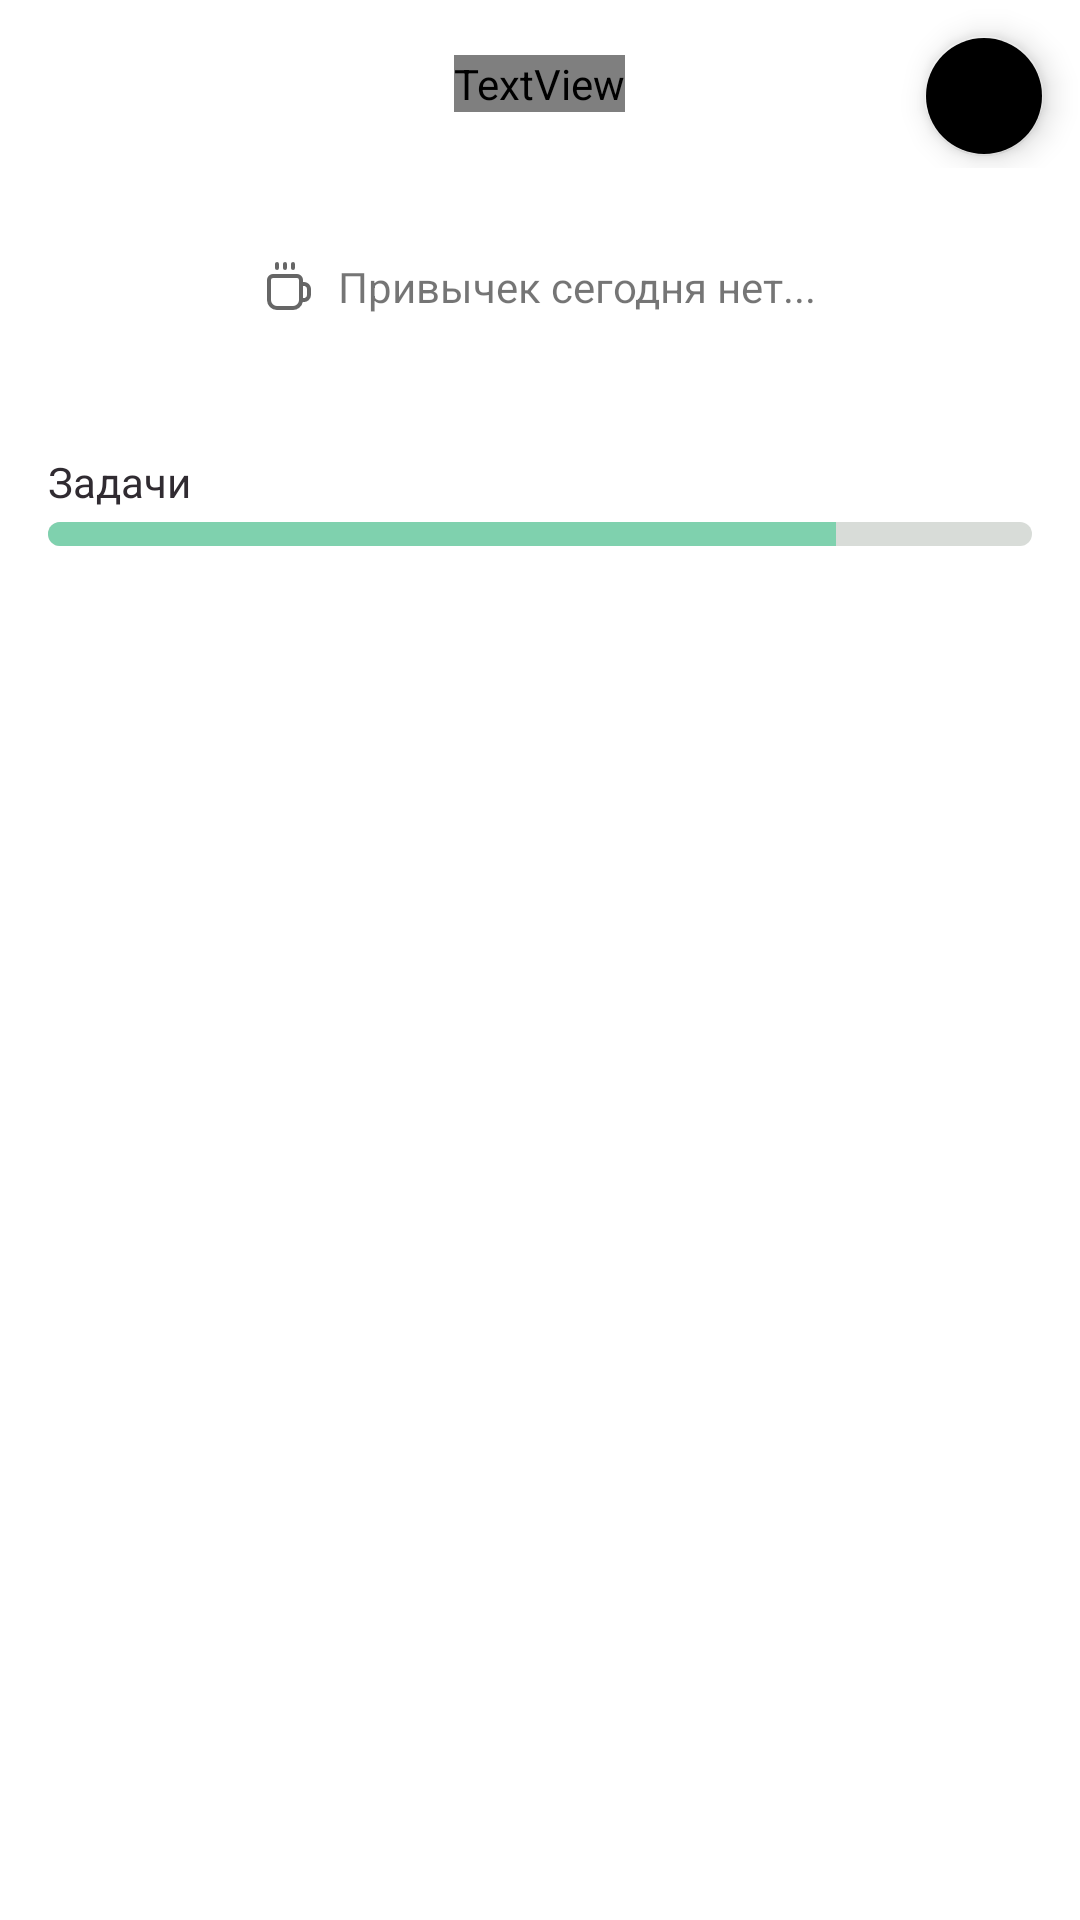

The Android layout XML behind this screen, and the referenced resources:
<!-- AndroidManifest.xml: application theme Theme.NewTime -->
<!-- res/layout/fragment_main.xml -->
<?xml version="1.0" encoding="utf-8"?>
<LinearLayout xmlns:android="http://schemas.android.com/apk/res/android"
    xmlns:app="http://schemas.android.com/apk/res-auto"
    xmlns:tools="http://schemas.android.com/tools"
    android:layout_width="match_parent"
    android:layout_height="match_parent"
    android:background="?light"
    android:orientation="vertical"
    tools:context=".ui.main.MainFragment">

    <RelativeLayout
        android:layout_width="match_parent"
        android:layout_height="wrap_content">

        <TextView
            android:id="@+id/date"
            style="@style/TextNormal"
            android:layout_width="wrap_content"
            android:layout_marginStart="16dp"
            android:layout_marginTop="16dp"
            android:layout_centerInParent="true"
            android:text="Пн, 12 января"
            android:textColor="?middle_d"
            android:textStyle="bold" />


        <com.google.android.material.floatingactionbutton.FloatingActionButton
            android:id="@+id/add_btn"
            android:layout_width="wrap_content"
            android:layout_height="wrap_content"
            android:layout_alignParentEnd="true"
            android:layout_marginTop="8dp"
            android:layout_marginEnd="8dp"
            android:src="@drawable/ic_add"
            app:backgroundTint="?middle_d"
            app:fabSize="mini"
            app:tint="@android:color/white" />
    </RelativeLayout>

    <TextView
        android:id="@+id/text_empty_habits"
        android:layout_width="wrap_content"
        android:layout_height="wrap_content"
        android:layout_gravity="center"
        android:gravity="center"
        android:layout_marginTop="30dp"
        android:layout_marginBottom="26dp"
        android:drawablePadding="8dp"
        android:drawableStart="@drawable/ic_mug_hot"
        android:text="@string/habits_today_empty"/>

    <TextView
        android:id="@+id/title_habits"
        style="@style/TextNormal"
        android:layout_marginStart="16dp"
        android:layout_marginTop="10dp"
        android:visibility="gone"
        tools:visibility="visible"
        android:text="@string/habits" />


    <androidx.recyclerview.widget.RecyclerView
        android:id="@+id/habits_recycler_view"
        android:layout_width="match_parent"
        android:layout_height="wrap_content"
        android:layout_marginTop="4dp" />

    <TextView
        style="@style/TextNormal"
        android:layout_marginStart="16dp"
        android:layout_marginTop="16dp"
        android:text="@string/tasks" />


    <ProgressBar
        android:id="@+id/mf_progress_bar"
        style="?android:attr/progressBarStyleHorizontal"
        android:layout_width="match_parent"
        android:layout_height="8dp"
        android:layout_gravity="center_horizontal"
        android:layout_marginHorizontal="16dp"
        android:layout_marginTop="4dp"
        android:progress="80"
        android:progressDrawable="@drawable/progress_bar_task" />

    <androidx.recyclerview.widget.RecyclerView
        android:id="@+id/tasks_recycler_view"
        android:layout_width="match_parent"
        android:layout_height="match_parent"
        android:layout_marginTop="8dp" />


</LinearLayout>
<!-- resources referenced by this layout -->
<resources>
  <!-- drawable ic_mug_hot (drawable) -->
  <vector xmlns:android="http://schemas.android.com/apk/res/android"
      android:width="16dp"
      android:height="16dp"
      android:tint="?colorControlNormal"
      android:viewportWidth="24"
      android:viewportHeight="24">
      <path
          android:fillColor="#FF000000"
          android:pathData="M19.5,10L19,10L19,9a3,3 0,0 0,-3 -3L4,6A3,3 0,0 0,1 9L1,19a5.006,5.006 0,0 0,5 5h8a5.009,5.009 0,0 0,4.9 -4A3.6,3.6 0,0 0,23 16.5v-3A3.5,3.5 0,0 0,19.5 10ZM14,22L6,22a3,3 0,0 1,-3 -3L3,9A1,1 0,0 1,4 8L16,8a1,1 0,0 1,1 1L17,19A3,3 0,0 1,14 22ZM21,16.5A1.621,1.621 0,0 1,19 18L19,12a1.621,1.621 0,0 1,2 1.5ZM9,3L9,1a1,1 0,0 1,2 0L11,3A1,1 0,0 1,9 3ZM13,3L13,1a1,1 0,0 1,2 0L15,3A1,1 0,0 1,13 3ZM5,3L5,1A1,1 0,0 1,7 1L7,3A1,1 0,0 1,5 3Z" />
  </vector>
  <!-- drawable progress_bar_task (drawable) -->
  <?xml version="1.0" encoding="utf-8"?>
  <layer-list xmlns:android="http://schemas.android.com/apk/res/android">
      <item android:id="@android:id/background">
          <shape>
              <corners android:radius="5dip" />
              <gradient
                  android:startColor="@color/gray_super_light2"
                  android:endColor="@color/gray_super_light2"
                  />
  
  
  
  
  
  
  
          </shape>
      </item>
  
      <item android:id="@android:id/secondaryProgress">
          <clip>
              <shape>
                  <corners android:radius="5dip" />
                  <gradient
                      android:startColor="#80ffd300"
                      android:centerColor="#80ffb600"
                      android:centerY="0.75"
                      android:endColor="#a0ffcb00"
                      android:angle="270"
                      />
              </shape>
          </clip>
      </item>
      <item
          android:id="@android:id/progress"
          >
          <clip>
              <shape>
                  <corners
                      android:radius="5dip" />
                  <gradient
                      android:startColor="@color/green"
                      android:endColor="@color/green"
                      />
  
  
  
  
              </shape>
          </clip>
      </item>
  </layer-list>
  <string name="habits">Привычки</string>
  <string name="habits_today_empty">Привычек сегодня нет...</string>
  <string name="tasks">Задачи</string>
  <style name="TextNormal">
          <item name="android:layout_height">wrap_content</item>
          <item name="android:layout_width">match_parent</item>
          <item name="android:layout_marginStart">8dp</item>
          <item name="android:layout_marginEnd">8dp</item>
          <item name="android:textColor">@color/gray_dark</item>
      </style>
  <style name="Theme.NewTime" parent="Theme.MaterialComponents.DayNight.NoActionBar">
          
          <item name="colorPrimary">?middle</item>
          <item name="colorPrimaryVariant">?middle_d</item>
          <item name="colorOnPrimary">@color/white</item>
          
          <item name="colorSecondary">@color/green</item>
          <item name="colorSecondaryVariant">?middle</item>
          <item name="colorOnSecondary">@color/black</item>
          
          <item name="android:statusBarColor" tools:targetApi="l">?darker</item>
          
      </style>
  <color name="gray_super_light2">#D8DCD8</color>
  <color name="green">#7FD1AE</color>
  <color name="gray_dark">#302B31</color>
  <color name="white">#FFFFFFFF</color>
  <color name="black">#FF000000</color>
</resources>
